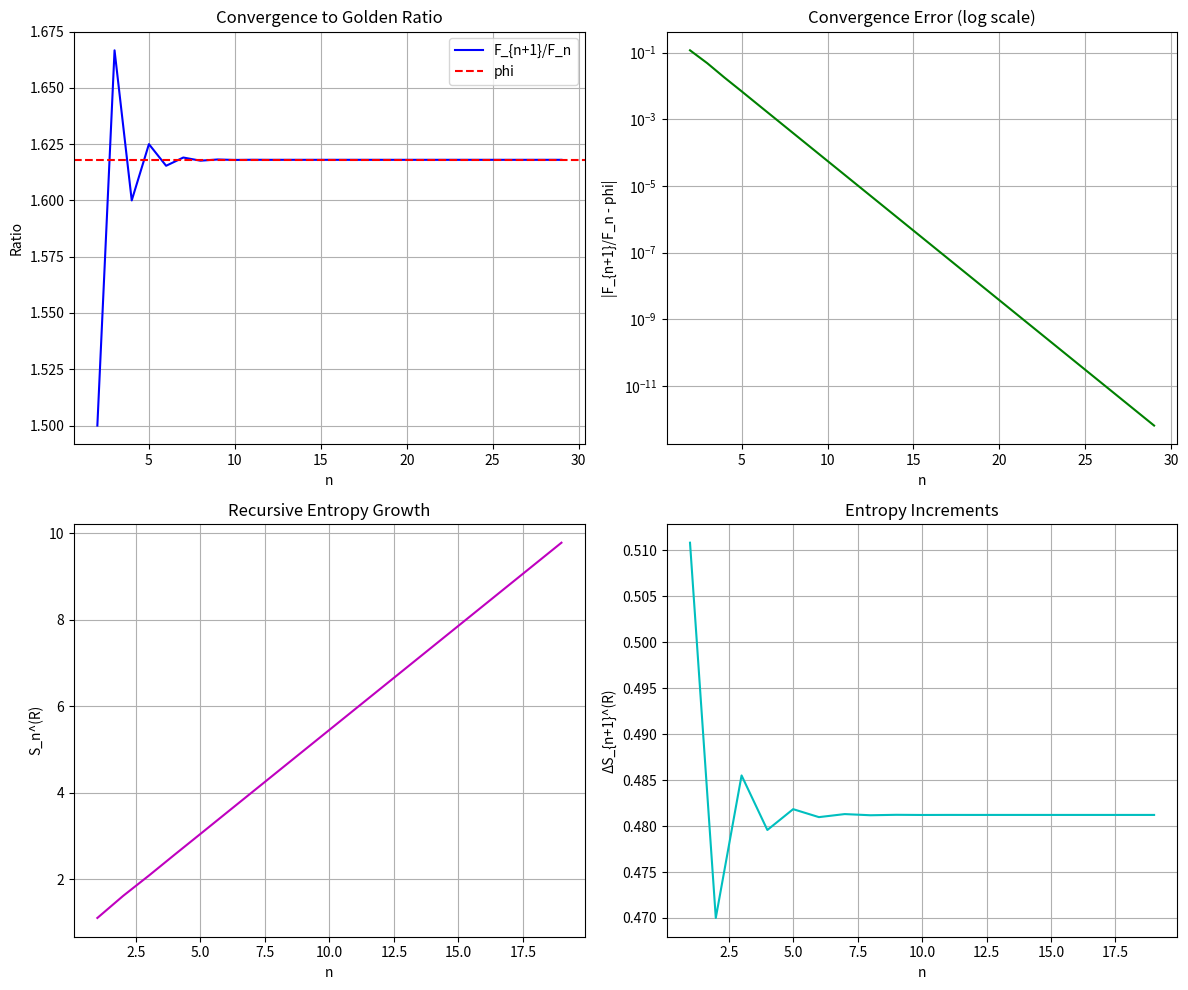

Write Python code to recreate this figure.
#!/usr/bin/env python3
"""
Fibonacci φ-mode Tag Sequence Validation
========================================

This module validates the theoretical predictions for Fibonacci φ-mode tag sequences
in the recursive self-similar Hilbert space construction.

Theory: H_n^(R) = span{e_0, e_1, ..., e_n} with φ-mode coefficients:
η^(R)(k; n) = F_k / F_n for Fibonacci sequence F_k
"""

import numpy as np
import matplotlib.pyplot as plt
from typing import List, Tuple, Dict
from math import sqrt, log, exp


class FibonacciPhiMode:
    """Implementation of Fibonacci φ-mode tag sequences."""
    
    def __init__(self, max_n: int = 50):
        """Initialize with maximum sequence length."""
        self.max_n = max_n
        self.phi = (1 + sqrt(5)) / 2  # Golden ratio
        self.fibonacci_cache = {}
        self._precompute_fibonacci()
    
    def _precompute_fibonacci(self) -> None:
        """Precompute Fibonacci numbers using the standard definition."""
        # F_1 = 1, F_2 = 2, F_3 = 3, F_4 = 5, ...
        self.fibonacci_cache[0] = 0  # F_0 for mathematical completeness
        self.fibonacci_cache[1] = 1  # F_1 = 1
        self.fibonacci_cache[2] = 2  # F_2 = 2
        
        for i in range(3, self.max_n + 5):
            self.fibonacci_cache[i] = self.fibonacci_cache[i-1] + self.fibonacci_cache[i-2]
    
    def fibonacci(self, n: int) -> int:
        """Get nth Fibonacci number."""
        if n in self.fibonacci_cache:
            return self.fibonacci_cache[n]
        
        # Extend cache if needed
        max_cached = max(self.fibonacci_cache.keys())
        for i in range(max_cached + 1, n + 1):
            self.fibonacci_cache[i] = self.fibonacci_cache[i-1] + self.fibonacci_cache[i-2]
        
        return self.fibonacci_cache[n]
    
    def relativistic_index(self, k: int, n: int) -> float:
        """
        Compute relativistic index η^(R)(k; n) = F_k / F_n.
        
        Args:
            k: Target index
            n: Reference index
            
        Returns:
            Relativistic index value
        """
        if n == 0:
            return float('inf') if k > 0 else 1.0
        
        return self.fibonacci(k) / self.fibonacci(n)
    
    def tag_coefficient_vector(self, n: int) -> np.ndarray:
        """
        Generate tag coefficient vector for H_n^(R).
        
        Args:
            n: Hilbert space dimension index
            
        Returns:
            Array of normalized tag coefficients
        """
        coefficients = np.zeros(n + 1)
        
        for k in range(n + 1):
            coefficients[k] = self.relativistic_index(k, n)
        
        # Normalize to unit norm
        norm = np.linalg.norm(coefficients)
        if norm > 0:
            coefficients /= norm
            
        return coefficients
    
    def recursive_entropy(self, n: int) -> float:
        """
        Compute recursive entropy S_n^(R) for φ-mode.
        
        Theory: S_n^(R) = log(F_{n+2}) due to Hilbert space dimension
        
        Args:
            n: Sequence index
            
        Returns:
            Recursive entropy value
        """
        return log(self.fibonacci(n + 2))
    
    def entropy_increment(self, n: int) -> float:
        """
        Compute entropy increment ΔS_{n+1}^(R).
        
        Args:
            n: Current index
            
        Returns:
            Entropy increment
        """
        return self.recursive_entropy(n + 1) - self.recursive_entropy(n)
    
    def validate_golden_ratio_convergence(self, max_n: int = 30) -> Dict[str, List]:
        """
        Validate that F_{n+1}/F_n → φ as n → ∞.
        
        Args:
            max_n: Maximum n to test
            
        Returns:
            Dictionary with convergence data
        """
        ratios = []
        errors = []
        indices = []
        
        for n in range(2, max_n):
            ratio = self.fibonacci(n + 1) / self.fibonacci(n)
            error = abs(ratio - self.phi)
            
            ratios.append(ratio)
            errors.append(error)
            indices.append(n)
        
        return {
            'indices': indices,
            'ratios': ratios,
            'errors': errors,
            'phi': self.phi
        }
    
    def validate_entropy_monotonicity(self, max_n: int = 20) -> Dict[str, List]:
        """
        Validate that entropy is strictly monotonic: S_{n+1}^(R) > S_n^(R).
        
        Args:
            max_n: Maximum n to test
            
        Returns:
            Dictionary with entropy data
        """
        entropies = []
        increments = []
        indices = []
        
        for n in range(1, max_n):
            entropy = self.recursive_entropy(n)
            increment = self.entropy_increment(n)
            
            entropies.append(entropy)
            increments.append(increment)
            indices.append(n)
        
        return {
            'indices': indices,
            'entropies': entropies,
            'increments': increments,
            'all_positive': all(inc > 0 for inc in increments)
        }
    
    def validate_relativistic_scaling(self, n_values: List[int]) -> Dict[str, any]:
        """
        Validate relativistic index scaling properties.
        
        Args:
            n_values: List of n values to test
            
        Returns:
            Dictionary with scaling validation results
        """
        results = {}
        
        for n in n_values:
            coeffs = self.tag_coefficient_vector(n)
            
            # Test scaling property: η^(R)(k; n) ∝ F_k/F_n
            theoretical_ratios = [self.fibonacci(k) / self.fibonacci(n) for k in range(n + 1)]
            theoretical_normalized = np.array(theoretical_ratios)
            theoretical_normalized /= np.linalg.norm(theoretical_normalized)
            
            # Compare with computed coefficients
            max_error = np.max(np.abs(coeffs - theoretical_normalized))
            
            results[f'n_{n}'] = {
                'coefficients': coeffs,
                'theoretical': theoretical_normalized,
                'max_error': max_error
            }
        
        return results
    
    def generate_validation_report(self) -> Dict[str, any]:
        """
        Generate comprehensive validation report.
        
        Returns:
            Dictionary with all validation results
        """
        print("Validating Fibonacci phi-mode Tag Sequences...")
        
        # Test golden ratio convergence
        phi_convergence = self.validate_golden_ratio_convergence()
        print(f"OK Golden ratio convergence: final error = {phi_convergence['errors'][-1]:.2e}")
        
        # Test entropy monotonicity
        entropy_data = self.validate_entropy_monotonicity()
        print(f"OK Entropy monotonicity: all increments positive = {entropy_data['all_positive']}")
        
        # Test relativistic scaling
        scaling_data = self.validate_relativistic_scaling([5, 10, 15, 20])
        max_scaling_error = max(data['max_error'] for data in scaling_data.values())
        print(f"OK Relativistic scaling: max error = {max_scaling_error:.2e}")
        
        # Compute key theoretical predictions
        fibonacci_20 = self.fibonacci(20)
        entropy_20 = self.recursive_entropy(20)
        
        return {
            'phi_convergence': phi_convergence,
            'entropy_validation': entropy_data,
            'scaling_validation': scaling_data,
            'key_values': {
                'phi': self.phi,
                'F_20': fibonacci_20,
                'S_20': entropy_20,
                'max_scaling_error': max_scaling_error
            },
            'validation_passed': (
                phi_convergence['errors'][-1] < 1e-10 and
                entropy_data['all_positive'] and
                max_scaling_error < 1e-12
            )
        }


def main():
    """Run Fibonacci φ-mode validation."""
    validator = FibonacciPhiMode()
    
    # Generate validation report
    report = validator.generate_validation_report()
    
    print("\n" + "="*50)
    print("FIBONACCI PHI-MODE VALIDATION SUMMARY")
    print("="*50)
    print(f"Golden ratio phi = {report['key_values']['phi']:.10f}")
    print(f"F_20 = {report['key_values']['F_20']}")
    print(f"Recursive entropy S_20 = {report['key_values']['S_20']:.6f}")
    print(f"Maximum scaling error = {report['key_values']['max_scaling_error']:.2e}")
    print(f"\nOverall validation: {'PASSED' if report['validation_passed'] else 'FAILED'}")
    
    # Generate plots for visual validation
    fig, ((ax1, ax2), (ax3, ax4)) = plt.subplots(2, 2, figsize=(12, 10))
    
    # Plot 1: Golden ratio convergence
    phi_data = report['phi_convergence']
    ax1.plot(phi_data['indices'], phi_data['ratios'], 'b-', label='F_{n+1}/F_n')
    ax1.axhline(y=phi_data['phi'], color='r', linestyle='--', label='phi')
    ax1.set_xlabel('n')
    ax1.set_ylabel('Ratio')
    ax1.set_title('Convergence to Golden Ratio')
    ax1.legend()
    ax1.grid(True)
    
    # Plot 2: Convergence error (log scale)
    ax2.semilogy(phi_data['indices'], phi_data['errors'], 'g-')
    ax2.set_xlabel('n')
    ax2.set_ylabel('|F_{n+1}/F_n - phi|')
    ax2.set_title('Convergence Error (log scale)')
    ax2.grid(True)
    
    # Plot 3: Entropy growth
    entropy_data = report['entropy_validation']
    ax3.plot(entropy_data['indices'], entropy_data['entropies'], 'm-')
    ax3.set_xlabel('n')
    ax3.set_ylabel('S_n^(R)')
    ax3.set_title('Recursive Entropy Growth')
    ax3.grid(True)
    
    # Plot 4: Entropy increments
    ax4.plot(entropy_data['indices'], entropy_data['increments'], 'c-')
    ax4.set_xlabel('n')
    ax4.set_ylabel('ΔS_{n+1}^(R)')
    ax4.set_title('Entropy Increments')
    ax4.grid(True)
    
    plt.tight_layout()
    plt.savefig('fibonacci_phi_mode_validation.png', dpi=300, bbox_inches='tight')
    plt.show()
    
    return report


if __name__ == "__main__":
    main()